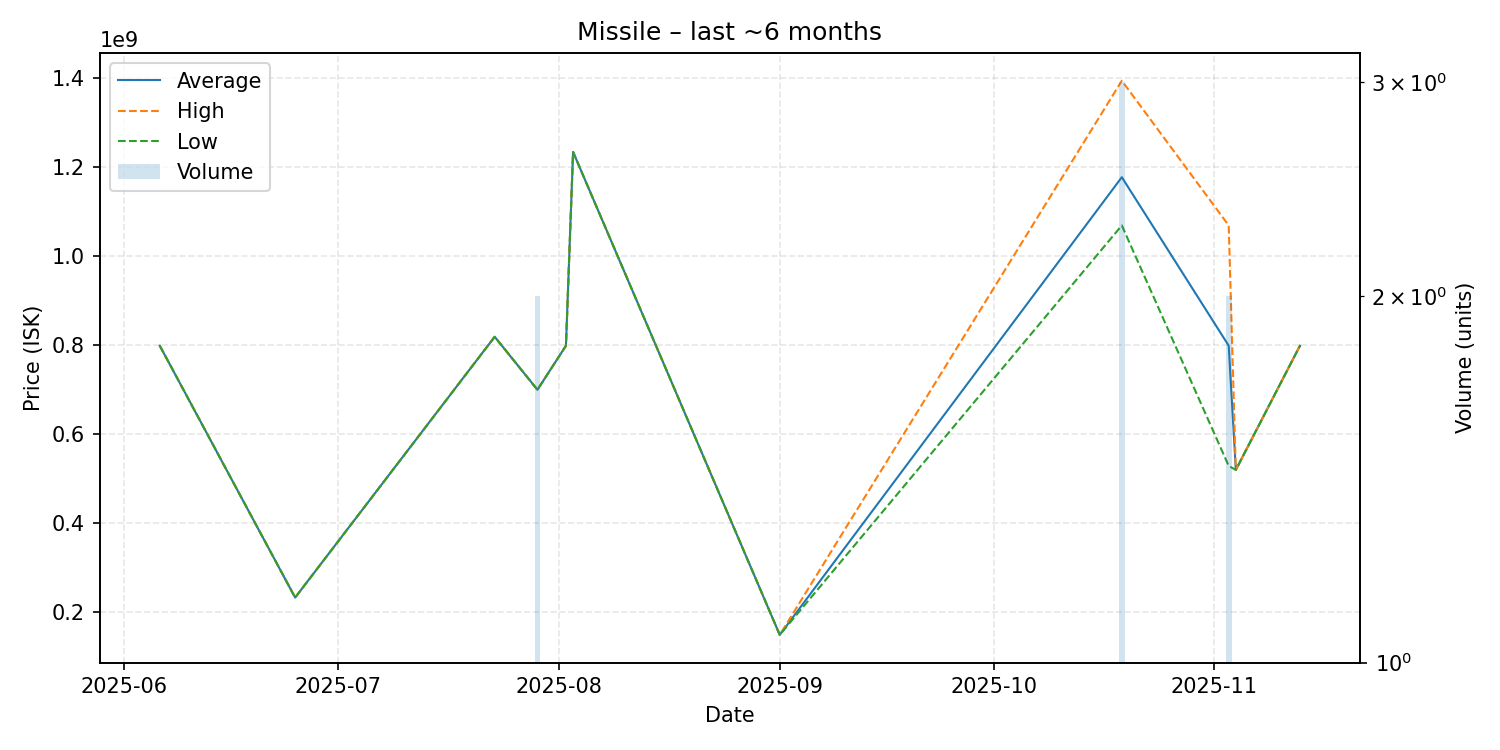

Values plotted in this chart, from the file beside it:
date, average, highest, lowest, order_count, volume
2025-06-06, 799000000, 799000000, 799000000, 1, 1
2025-06-25, 233400000, 233400000, 233400000, 1, 1
2025-07-23, 819000000, 819000000, 819000000, 1, 1
2025-07-29, 700000000, 700000000, 700000000, 2, 2
2025-08-02, 799000000, 799000000, 799000000, 1, 1
2025-08-03, 1234000000, 1234000000, 1234000000, 1, 1
2025-09-01, 149600000, 149600000, 149600000, 1, 1
2025-10-19, 1177333333, 1394000000, 1069000000, 3, 3
2025-11-03, 799000000, 1069000000, 529000000, 2, 2
2025-11-04, 520100000, 520100000, 520100000, 1, 1
2025-11-13, 799000000, 799000000, 799000000, 1, 1
